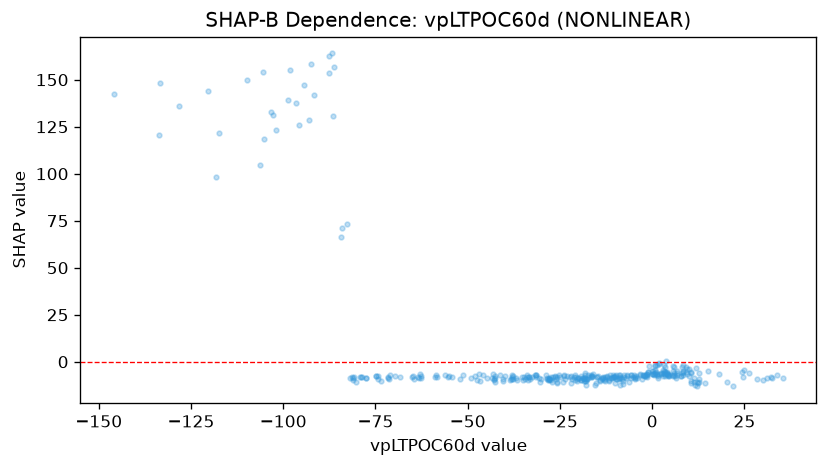

Values plotted in this chart, from the file beside it:
feature_value, shap_value
2.872, -6.06
4.207, -6.67
-18.71, -8.53
-36.87, -8.415
-42.58, -8.617
-30.43, -10.62
-33.42, -8.34
-35.23, -7.943
-62.73, -7.602
-42.9, -9.35
-42.49, -7.825
-54.31, -8.274
-46.64, -10.34
-30.79, -8.662
-59, -8.163
-55.35, -7.972
-28.02, -9.21
-34.53, -9.264
-37.83, -7.643
-68.49, -8.349
-71.55, -8.342
-81.18, -8.76
-43.35, -8.712
-52.02, -9.338
-49.08, -8.434
-81.43, -7.924
-77.64, -8.566
-73.37, -10.38
-94.42, 147.2
-74.36, -9.319
-71.39, -9.204
-81.92, -8.699
-84.33, 66.35
2.5, -6.759
-86.91, 164
5.7, -2.487
-92.58, 158.5
4.3, -7.668
9.133, -2.806
10.57, -11.34
14.21, -11.04
6.042, -6.82
3.416, -2.928
4.007, -5.924
12.09, -10.68
0.2944, -6.558
0.4667, -7.123
-9.506, -8.921
-10.6, -8.305
-5.753, -8.844
-13.64, -9.344
-11.3, -8.561
-26.28, -7.964
-26.17, -9.004
-27.29, -10.52
-28.32, -9.726
-27.99, -9.739
-31.52, -7.066
-30.23, -9.356
-38.44, -9.687
... 290 more rows
